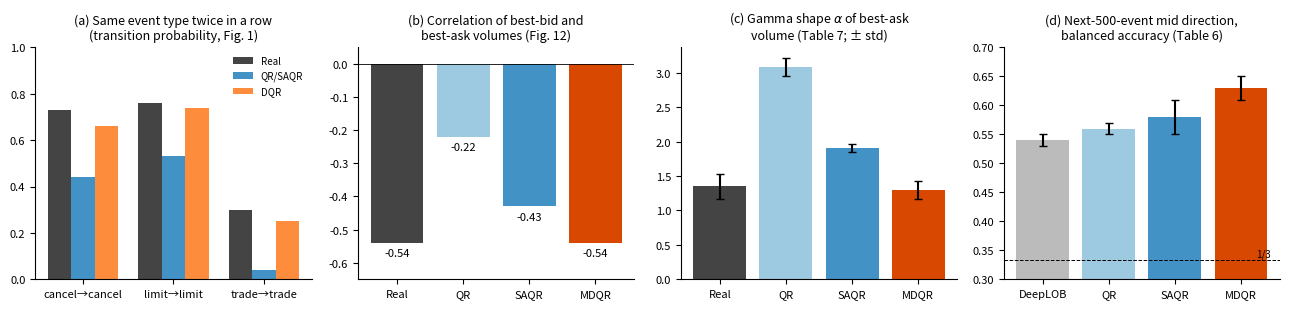

This figure's Python source: (Note: this script raises an exception after producing the figure.)
"""Values reported by Bodor & Carlier (arXiv 2501.08822), re-plotted. Not our data.
Numbers are from the cited paper (deepqr)."""
from pathlib import Path
import matplotlib
matplotlib.use("Agg")
import matplotlib.pyplot as plt
import numpy as np

C = {"Real": "#444444", "QR": "#9ecae1", "SAQR": "#4292c6", "DQR": "#fd8d3c", "MDQR": "#d94801", "DeepLOB": "#bbbbbb"}
fig, ax = plt.subplots(1, 4, figsize=(13, 3.2))

# (a) excitation: P(next type = previous type), Fig. 1
types = ["cancel", "limit", "trade"]
vals = {"Real": [.73, .76, .30], "QR/SAQR": [.44, .53, .04], "DQR": [.66, .74, .25]}
cols = [C["Real"], C["SAQR"], C["DQR"]]
x = np.arange(3); w = 0.26
for i, (k, v) in enumerate(vals.items()):
    ax[0].bar(x + (i - 1) * w, v, w, label=k, color=cols[i])
ax[0].set_xticks(x, [f"{t}→{t}" for t in types]); ax[0].set_ylim(0, 1)
ax[0].set_title("(a) Same event type twice in a row\n(transition probability, Fig. 1)", fontsize=9)
ax[0].legend(fontsize=7, frameon=False)

# (b) best bid / best ask volume correlation, Fig. 12
m = ["Real", "QR", "SAQR", "MDQR"]; v = [-0.54, -0.22, -0.43, -0.54]
ax[1].bar(m, v, color=[C[k] for k in m]); ax[1].axhline(0, color="k", lw=0.6)
ax[1].set_ylim(-0.65, 0.05)
ax[1].set_title("(b) Correlation of best-bid and\nbest-ask volumes (Fig. 12)", fontsize=9)
for i, y in enumerate(v): ax[1].text(i, y - 0.04, f"{y:.2f}", ha="center", fontsize=8)

# (c) gamma shape of best-ask volume, Table 7
v = [1.35, 3.08, 1.91, 1.30]; e = [0.18, 0.13, 0.06, 0.13]
ax[2].bar(m, v, yerr=e, capsize=3, color=[C[k] for k in m])
ax[2].set_title("(c) Gamma shape $\\alpha$ of best-ask\nvolume (Table 7; ± std)", fontsize=9)

# (d) mid-price direction, balanced accuracy, Table 6
m2 = ["DeepLOB", "QR", "SAQR", "MDQR"]; v = [0.54, 0.56, 0.58, 0.63]; e = [0.01, 0.01, 0.03, 0.02]
ax[3].bar(m2, v, yerr=e, capsize=3, color=[C[k] for k in m2]); ax[3].set_ylim(0.3, 0.7)
ax[3].axhline(1/3, ls="--", color="k", lw=0.7); ax[3].text(3.45, 1/3 + 0.006, "1/3", fontsize=7, ha="right")
ax[3].set_title("(d) Next-500-event mid direction,\nbalanced accuracy (Table 6)", fontsize=9)
for a in ax:
    a.tick_params(labelsize=8); a.spines[["top", "right"]].set_visible(False)
fig.tight_layout()
fig.savefig(Path(__file__).resolve().parents[1] / "deepqr_reported.png", dpi=200)
